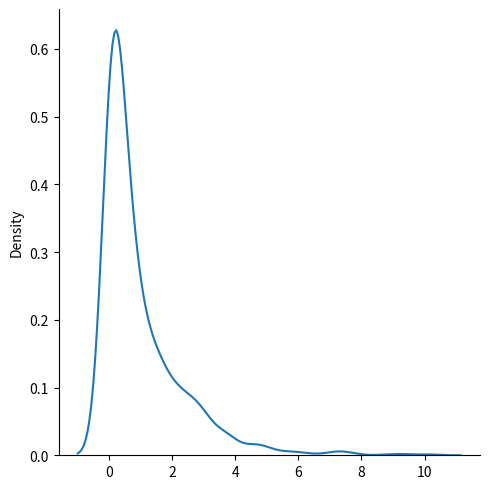

Generate this figure with matplotlib:
# Chi Square Distribution

from numpy import random
import matplotlib.pyplot as plt
import seaborn as sns


# Chi Square Distribution
x = random.chisquare(df=2, size=(2, 3))
print(x)

# Visualization of Chi Square Distribution
sns.displot(random.chisquare(df=1, size=1000), kind="kde")
plt.show()
